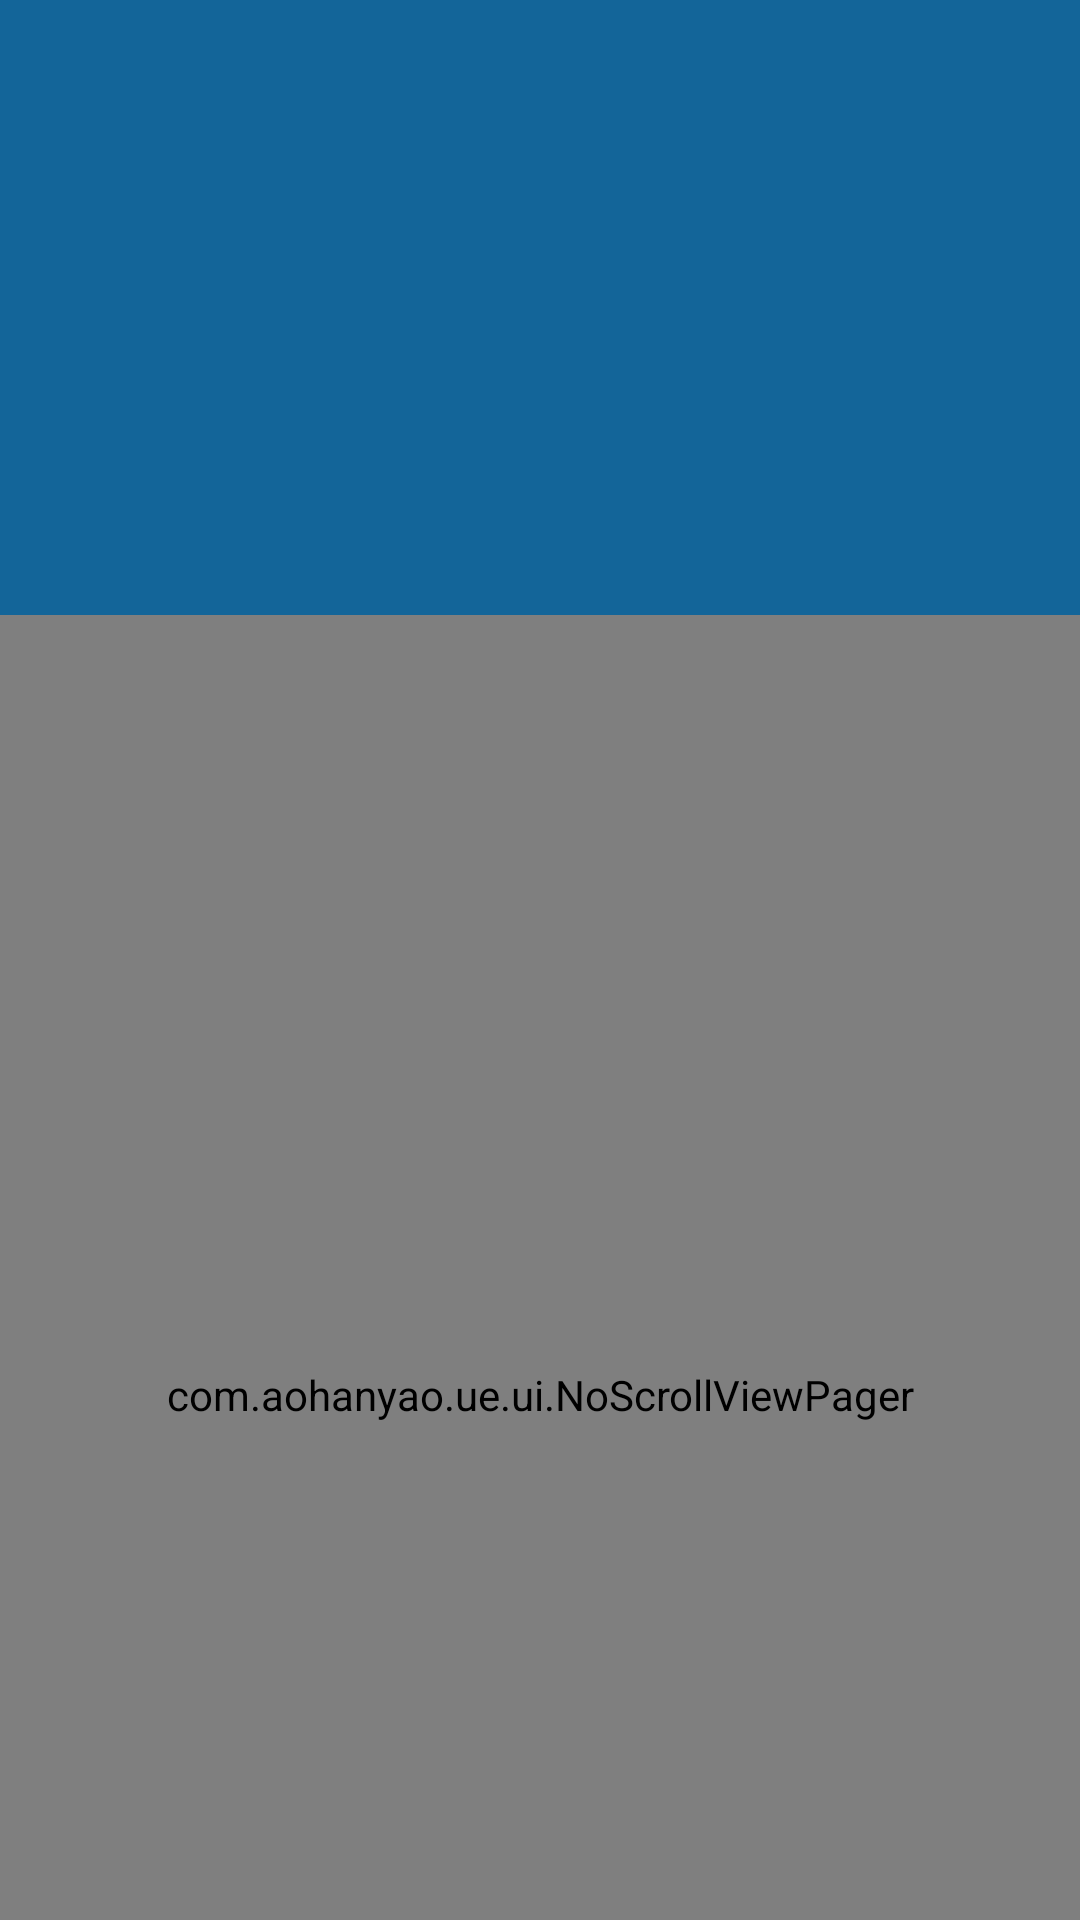

Reconstruct the res/layout file that produces this screen, plus the resources it refers to.
<!-- AndroidManifest.xml: application theme AppTheme -->
<!-- res/layout/content_main.xml -->
<?xml version="1.0" encoding="utf-8"?>
<android.support.v4.widget.NestedScrollView xmlns:android="http://schemas.android.com/apk/res/android"
    xmlns:app="http://schemas.android.com/apk/res-auto"
    xmlns:tools="http://schemas.android.com/tools"
    android:layout_width="match_parent"
    android:layout_height="match_parent"
    android:orientation="vertical"
    app:layout_behavior="@string/appbar_scrolling_view_behavior"
    tools:context="com.aohanyao.ue.MainActivity"
    tools:showIn="@layout/activity_main">


    <LinearLayout
        android:layout_width="match_parent"
        android:orientation="vertical"
        android:layout_height="wrap_content">
        <LinearLayout
            android:id="@+id/ll_bg"
            android:layout_width="match_parent"
            android:layout_height="wrap_content"
            android:background="#136599"
            android:clipChildren="false"
            android:orientation="vertical">

            <android.support.v4.view.ViewPager
                android:id="@+id/vp_card"
                android:layout_width="match_parent"
                android:layout_height="165dp"
                android:layout_marginBottom="20dp"
                android:layout_marginLeft="38dp"
                android:layout_marginRight="38dp"
                android:layout_marginTop="20dp"
                android:clipChildren="false"
                android:overScrollMode="never" />

        </LinearLayout>

        <com.aohanyao.ue.ui.NoScrollViewPager
            android:id="@+id/vp_content"
            android:background="#fff"
            android:layout_width="match_parent"
            android:layout_height="520dp" />
    </LinearLayout>
</android.support.v4.widget.NestedScrollView>
<!-- res/layout/activity_main.xml (included above) -->
<?xml version="1.0" encoding="utf-8"?>
<android.support.design.widget.CoordinatorLayout xmlns:android="http://schemas.android.com/apk/res/android"
    xmlns:app="http://schemas.android.com/apk/res-auto"
    xmlns:tools="http://schemas.android.com/tools"
    android:layout_width="match_parent"
    android:layout_height="match_parent"
    tools:context="com.aohanyao.ue.MainActivity">


    <android.support.design.widget.AppBarLayout
        android:layout_width="match_parent"
        android:layout_height="48dp"
        android:background="#fff">

        <include layout="@layout/layout_toolbar" />

    </android.support.design.widget.AppBarLayout>

    <include layout="@layout/content_main" />


</android.support.design.widget.CoordinatorLayout>
<!-- res/layout/layout_toolbar.xml (included above) -->
<?xml version="1.0" encoding="utf-8"?>
<LinearLayout xmlns:android="http://schemas.android.com/apk/res/android"
    xmlns:tools="http://schemas.android.com/tools"
    android:layout_width="match_parent"
    android:layout_height="match_parent"
    android:gravity="center_vertical"
    android:orientation="horizontal"
    tools:showIn="@layout/activity_main">

    <ImageView
        android:layout_width="0dp"
        android:layout_height="25dp"
        android:layout_weight="1"
        android:src="@mipmap/shop" />

    <RelativeLayout
        android:layout_width="0dp"
        android:layout_height="match_parent"
        android:layout_weight="1"
        android:orientation="vertical">

        <ImageView
            android:layout_width="match_parent"
            android:layout_height="25dp"
            android:layout_centerInParent="true"
            android:src="@mipmap/flash" />

        <View
            android:layout_width="match_parent"
            android:layout_height="2dp"
            android:layout_alignParentBottom="true"
            android:background="#03a4f9" />
    </RelativeLayout>

    <ImageView
        android:layout_width="0dp"
        android:layout_height="25dp"
        android:layout_weight="1"
        android:src="@mipmap/dollar" />

    <ImageView
        android:layout_width="0dp"
        android:layout_height="25dp"
        android:layout_weight="1"
        android:src="@mipmap/setting" />
</LinearLayout>
<!-- resources referenced by this layout -->
<resources>
  <!-- mipmap dollar: png bitmap (mipmap-xxhdpi, 4080 bytes) -->
  <!-- mipmap flash: png bitmap (mipmap-xxhdpi, 3004 bytes) -->
  <!-- mipmap setting: png bitmap (mipmap-xxhdpi, 4311 bytes) -->
  <!-- mipmap shop: png bitmap (mipmap-xxhdpi, 2448 bytes) -->
  <style name="AppTheme" parent="Theme.AppCompat.Light.DarkActionBar">
          
          <item name="colorPrimary">@android:color/white</item>
          <item name="colorPrimaryDark">#cdcdcd</item>
          <item name="colorAccent">@color/colorAccent</item>
      </style>
  <!-- not gathered from this repository: default colours our renderer supplied (Android Studio template values) -->
  <color name="colorAccent">#FF03DAC5</color>
</resources>
